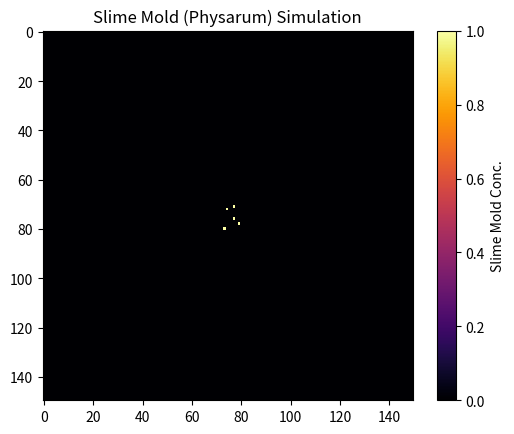

Python code for this plot:
import numpy as np
import matplotlib.pyplot as plt
from matplotlib.animation import FuncAnimation
from time import time

# Optional allows you to save a simulation as a GIF
#from matplotlib.animation import PillowWriter

class PhysarumSim:
    def __init__(self, gridSize=100, numIterations=1000, batch_size=50, decay_rate=0.99, food_attraction_radius=15, food_lifetime=1.0):
        self.grid_size = gridSize
        self.num_iterations = numIterations
        self.batch_size = batch_size
        self.decay_rate = decay_rate
        self.food_attraction_radius = food_attraction_radius
        self.food_lifetime = food_lifetime  # Lifetime of food particle in seconds (allows the particle to disappear on time rather than before the animation reaches)
        self.grid = np.zeros((gridSize, gridSize))
        self.particles = np.zeros((gridSize, gridSize))
        self.foodParticles = []  # Store positions of food particles and their consumption times
        self.positions = []
        self.food_consumed_times = {}  # Dictionary to store consumption times of food particles
        self.food_to_remove = []  # List to store food particles to be removed
        self.fig, self.ax = plt.subplots()
        self.im = None  # To store the image plot for updating
        self.food_dots = None  # To store the plot of food particles

        # Connect mouse click to matplotlib for the mouse clicking to enable functions
        self.fig.canvas.mpl_connect('button_press_event', self.onclick)

# Section that entails the actual visual graph that will be generated by matplot
    def graphVisual(self):
        self.im = self.ax.imshow(self.grid, cmap='inferno', interpolation='nearest')
        self.food_dots, = self.ax.plot([], [], 'yo', markersize=10)  # Initialize food particles plot

        self.ax.set_title('Slime Mold (Physarum) Simulation')
        self.fig.colorbar(self.im, ax=self.ax, label='Slime Mold Conc.')

        # Use for limited animation frames
        #ani = FuncAnimation(self.fig, self.update_visualization, frames=self.num_iterations // self.batch_size, interval=100, repeat=False)

        # Use for indefinite animation
        ani = FuncAnimation(self.fig, self.update_visualization, interval=100, repeat= True)

        ### Save the animation as a .gif file within your hosted directory
        #writer = PillowWriter(fps=10)  # Adjust fps as needed
        #ani.save('animation.gif', writer=writer)

        plt.show()

# function that allows the visual frames of the graph to update along the selected iterations
    def update_visualization(self, frame):
        for _ in range(self.batch_size):
            self.updateParticles()
            self.decayParticles()
            self.checkFoodDecay()

        # Update food particles plot
        fx = [p[1] for p in self.foodParticles]
        fy = [p[0] for p in self.foodParticles]
        self.food_dots.set_data(fx, fy)

        # Update the grid and particles
        self.im.set_data(self.grid)  # Update the data for the image plot

        return self.im, self.food_dots

# Creates particles on the grid, a spread radius is implemented to slightly space them
# Spread avoids a weird glitch where they seem to freeze randomly if spawned directly centered
    def initParticles(self, num_particles=5, spread_radius=5, center=None):
        if center is None:
            center_x = self.grid_size // 2
            center_y = self.grid_size // 2
        else:
            center_x, center_y = center

        for _ in range(num_particles):
            # Introduce slight random spread around the center
            spread_x = np.random.randint(-spread_radius, spread_radius + 1)
            spread_y = np.random.randint(-spread_radius, spread_radius + 1)

            x = center_x + spread_x
            y = center_y + spread_y

            # Ensure positions are within grid bounds
            x = np.clip(x, 0, self.grid_size - 1)
            y = np.clip(y, 0, self.grid_size - 1)

            self.particles[x, y] = 1
            self.positions.append((x, y))
            self.grid[x, y] += 1  # Increment grid value for gradient effect

# Creates food particles randomly to start things off
# Food particles are on a different layer technically from the grid in order to assign diff colors
    def initFoodParticles(self, num_foodParticles=8):
        for _ in range(num_foodParticles):
            x, y = np.random.randint(self.grid_size), np.random.randint(self.grid_size)
            self.foodParticles.append((x, y))
            self.food_consumed_times[(x, y)] = None  # Initialize consumed time as None

# Section outlines the major movement patterns of the particles along the grid
    def movementPattern(self, x, y):
    # Check nearby food particles within the attraction radius
        min_dist = float('inf')
        best_dx, best_dy = 0, 0
     # Formula to determine the best travel route to a particle 
    # loops through the food particles on the grid to determine the traveling options
        for fx, fy in self.foodParticles:
        # Particular Important Formula detects the "Minimal Euclidean Distance"
            dist = np.sqrt((fx - x) ** 2 + (fy - y) ** 2)
            if dist < min_dist:
                min_dist = dist
                best_dx = fx - x
                best_dy = fy - y

        # If a food particle is within the attraction radius, move towards it
        if min_dist <= self.food_attraction_radius:
            return np.sign(best_dx), np.sign(best_dy)
            #return np.random.choice([(best_dx-1), (best_dx+1), best_dx]), np.random.choice([(best_dy-1), (best_dy+1), best_dy])
        else:
            # Otherwise, move randomly
            # POSSIBLY ADD RANDOM FUNCTION THAT ALSO MULTIPLIES MOVEMENT AT RANDOM POINTS TO ENCOURAGE DIVERSE RANDOM MOVEMENT
            return np.random.choice([-1, 0, 1]), np.random.choice([-1, 0, 1])

# Section allows for a movement towards nearby particles allowing clustering
    def moveCloserToOthers(self, x, y):
        # Find the closest particle and move towards it if too far away
        min_dist = float('inf')
        best_dx, best_dy = 0, 0
        for px, py in self.positions:
            if (px, py) != (x, y):
                dist = np.sqrt((px - x) ** 2 + (py - y) ** 2)
                if dist < min_dist:
                    min_dist = dist
                    best_dx = px - x
                    best_dy = py - y

        # If the closest particle is ___ or more units away, move towards it
        ## USE THIS TO EDIT CLUSTERING
        if min_dist >= 10:
            return np.sign(best_dx), np.sign(best_dy)
        else:
            return 0, 0  # No movement needed

# Rules that allow the particle to change its states as different scenarios occur
# tracks position, food, and animation time
    def updateParticles(self):
        new_positions = []
        consumed_food = []  # Track consumed food particles
        current_time = time()

        for pos in self.positions:
            x, y = pos
            # Determine movement direction based on food attraction and distance to other particles
            food_dx, food_dy = self.movementPattern(x, y)
            close_dx, close_dy = self.moveCloserToOthers(x, y)

            dx = food_dx + close_dx
            dy = food_dy + close_dy
         # avoids a default of matplot that allows particles to travel outside of grid   
            new_x = np.clip(x + dx, 0, self.grid_size - 1)  # Clamp x to grid boundaries
            new_y = np.clip(y + dy, 0, self.grid_size - 1)  # Clamp y to grid boundaries

            # Check if particle reaches a food particle
            if (new_x, new_y) in self.foodParticles:
                self.consumeFood(new_x, new_y, current_time)
                self.grid[new_x, new_y] += 1  # Increment grid at food location
                consumed_food.append((new_x, new_y))
            else:
                self.grid[new_x, new_y] += 1
                self.particles[new_x, new_y] = 1

            new_positions.append((new_x, new_y))

        self.positions = new_positions

        # Remove consumed food particles after updating positions
        for food in consumed_food:
            self.food_to_remove.append(food)

        # Clean up food particles marked for removal
        for food in self.food_to_remove:
            if food in self.foodParticles:
                self.foodParticles.remove(food)
                self.food_consumed_times.pop(food)
                self.grid[food[0], food[1]] = 0
            # Summon new particles around the consumed food location
            # Allows the reproduction of the slime via these particles which can be configured
                self.initParticles(num_particles=2, spread_radius=3, center=food)
        self.food_to_remove = []

    def consumeFood(self, x, y, current_time):
        # Record the consumption time of the food particle
        self.food_consumed_times[(x, y)] = current_time

    def decayParticles(self):
        self.particles *= self.decay_rate
        self.grid *= self.decay_rate

    def checkFoodDecay(self):
        current_time = time()
        for (fx, fy), consumed_time in list(self.food_consumed_times.items()):  # Use list() to avoid modifying while iterating
            if consumed_time is not None and current_time - consumed_time >= self.food_lifetime:
                self.food_to_remove.append((fx, fy))

        # Clean up food particles marked for removal
        for food in self.food_to_remove:
            if food in self.foodParticles:
                self.foodParticles.remove(food)
                self.food_consumed_times.pop(food)
                self.grid[food[0], food[1]] = 0
        self.food_to_remove = []

    def runSimulation(self):
        self.initParticles()
        self.initFoodParticles()

# Click rule that allows the intro of new food particles via left-click
# Portion of the functions that allows you to feed the mold
    def onclick(self, event):
        # Check if click happened within the plot area
        if event.xdata is not None and event.ydata is not None:
            # Convert clicked coordinates to grid indices
            x = int(event.xdata + 0.5)
            y = int(event.ydata + 0.5)

            # Ensure coordinates are within grid bounds
            if 0 <= x < self.grid_size and 0 <= y < self.grid_size:
                # Add food particle to the clicked location
                self.foodParticles.append((y, x))  # Note: Reversed due to imshow() displaying matrix transpose
                self.food_consumed_times[(y, x)] = None  # Initialize consumption time as None
                self.grid[y, x] += 1  # Increment grid at food location

                # Update the plot with the new food particle
                self.food_dots.set_data([p[1] for p in self.foodParticles], [p[0] for p in self.foodParticles])
                self.im.set_data(self.grid)
                self.fig.canvas.draw()

# configurable parameters to allow a new simulation each time the code is run
# Decay of 0.999 resembles a real mold very closely, but it doesn't look as fast paced, a decay of 0.99 keeps things quick for a demo

# A Faster paced version of the simulation, not as accuracte, but much more interactive
#sim = PhysarumSim(gridSize=150, numIterations=1500, batch_size=50, decay_rate=0.99, food_attraction_radius=15, food_lifetime=1.0)

#Looks similar to a real mold, MOST ACCURATE PARAMETERS, laggier
sim = PhysarumSim(gridSize=150, numIterations=1500, batch_size=60, decay_rate=0.999, food_attraction_radius=15, food_lifetime=5.0)

# initiates the actual particles upon receiving the parameters above
sim.runSimulation()

# Initiates the actual animation upon having the initializations before
sim.graphVisual()
